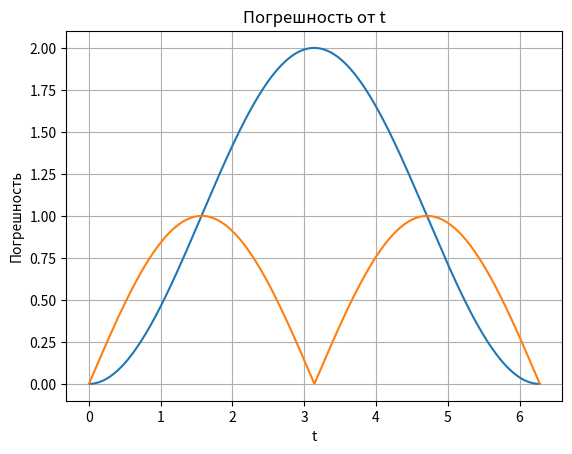

Write Python code to recreate this figure.
import numpy as np
import pandas as pd
import math
import matplotlib.pyplot as plt

# Метод прямоугольников
def rectangle_method(func, a, b, n):
    h = (b - a) / n
    integral = 0
    for i in range(n):
        x_i = a + i * h
        integral += func(x_i)
    integral *= h
    return integral

# Метод трапеций
def trapezoidal_method(func, a, b, n):
    h = (b - a) / n
    integral = (func(a) + func(b)) / 2
    for i in range(1, n):
        x_i = a + i * h
        integral += func(x_i)
    integral *= h
    return integral

# Метод Симпсона для вычисления интеграла
def simpson_method(func, a, b, n):
    if n % 2 != 0:
        raise ValueError("Число разбиений должно быть четным")
    h = (b - a) / n
    x = np.linspace(a, b, n + 1)
    y = func(x)
    integral_sum = h / 3 * (y[0] + y[-1] + 4 * np.sum(y[1:-1:2]) + 2 * np.sum(y[2:-1:2]))
    return integral_sum

def example_function(x):
    return np.sin(x)

def real_integ_func(x):
    return 1 - np.cos(x)

# Задаем интервал интегрирования и количество разбиений
a = 0
b = 2 * math.pi
n = 1000  # можем увеличить количество разбиений для увеличения точности метода Симпсона

# Вычисляем интеграл используя метод прямоугольников
integral_rec = rectangle_method(example_function, a, b, n)

# Вычисляем интеграл используя метод трапеций
integral_trapezoidal = trapezoidal_method(example_function, a, b, n)

# Вычисляем интеграл используя метод Симпсона
integral_simpson = simpson_method(example_function, a, b, n)
print("Метод Симпсона:", integral_simpson)

# Реальное значение интеграла (для сравнения точности)
real_integral = np.cos(b) - np.cos(a)

# Точность метода Симпсона на интервале t
t_values = np.linspace(a, b, n+1)
accuracy_simpson_interval = example_function(t_values) - integral_simpson

# Таблица с вычисленными значениями и их точностями
data = {
    'Method': ['Rectangle', 'Trapezoidal', 'Simpson'],
    'Integral Value': [integral_rec, integral_trapezoidal, integral_simpson],
    'Accuracy': [np.abs(integral_rec - real_integral), np.abs(integral_trapezoidal - real_integral), np.abs(integral_simpson - real_integral)]
}
df = pd.DataFrame(data)
print(df)

# Создаем массив значений t
t_values = np.linspace(a, b, n+1)

# Вычисляем накопленную площадь для каждого t
integral_values_sum = np.cumsum(example_function(t_values) * (b - a) / n)

# График накопленной площади от t
plt.plot(t_values, integral_values_sum)
plt.xlabel('t')
plt.ylabel('Накопленная площадь')
plt.title('Накопленная площадь от t')
plt.grid(True)
plt.show()

# Вычисляем погрешность для каждого значения t
error_values = np.abs(example_function(t_values) - integral_simpson)

# График погрешности от t
plt.plot(t_values, error_values)
plt.xlabel('t')
plt.ylabel('Погрешность')
plt.title('Погрешность от t')
plt.grid(True)
plt.show()
